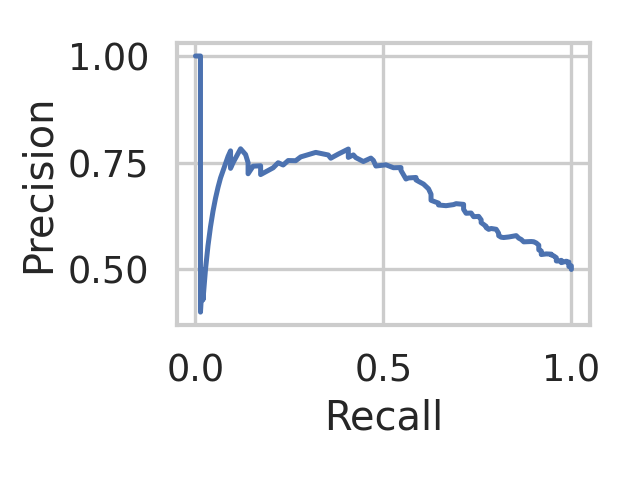

Data behind this chart, as committed beside it:
recall, precision, threshold
1.0, 0.5, 0.4133
1.0, 0.5017, 0.4267
1.0, 0.5034, 0.4333
1.0, 0.5051, 0.44
1.0, 0.5068, 0.45
1.0, 0.5085, 0.4667
0.9933, 0.5068, 0.4733
0.9933, 0.5085, 0.4833
0.9933, 0.5138, 0.49
0.9933, 0.5174, 0.4967
0.9867, 0.5175, 0.5033
0.9867, 0.5193, 0.5067
0.98, 0.5176, 0.51
0.9733, 0.5159, 0.5167
0.9733, 0.5196, 0.52
0.9733, 0.5214, 0.5233
0.9667, 0.5197, 0.5267
0.96, 0.5199, 0.5333
0.96, 0.5236, 0.5367
0.96, 0.5255, 0.54
0.96, 0.5275, 0.5433
0.9533, 0.5316, 0.5467
0.9467, 0.5338, 0.55
0.9467, 0.5358, 0.5533
0.9333, 0.5364, 0.5567
0.92, 0.5349, 0.5633
0.92, 0.5391, 0.57
0.92, 0.5433, 0.5733
0.9133, 0.5458, 0.5767
0.9133, 0.548, 0.58
0.9133, 0.5569, 0.5833
0.9067, 0.562, 0.5867
0.9, 0.5649, 0.59
0.8933, 0.5654, 0.5933
0.8733, 0.5647, 0.5967
0.8667, 0.5702, 0.6
0.86, 0.5733, 0.6033
0.8533, 0.5792, 0.6067
0.8333, 0.576, 0.61
0.82, 0.5748, 0.6133
0.8133, 0.5755, 0.6167
0.8067, 0.5789, 0.62
0.8067, 0.5845, 0.6233
0.8, 0.5941, 0.6267
0.7867, 0.596, 0.63
0.78, 0.5939, 0.6333
0.7733, 0.5979, 0.6367
0.7733, 0.601, 0.64
0.76, 0.6096, 0.6433
0.76, 0.6162, 0.6467
0.7533, 0.6243, 0.65
0.74, 0.6236, 0.6533
0.7333, 0.6322, 0.6567
0.72, 0.6316, 0.66
0.7133, 0.6407, 0.6633
0.7133, 0.6524, 0.6667
0.6933, 0.6541, 0.67
0.6867, 0.6519, 0.6733
0.6667, 0.6494, 0.6767
0.6467, 0.651, 0.68
... 60 more rows
